Run: headless pygame with SDL's dummy video driver; simulated clock (each Clock.tick advances the game by its frame time, no real sleeping); random seed 0; keys injected as events and as key.get_pressed() state; no mouse input.
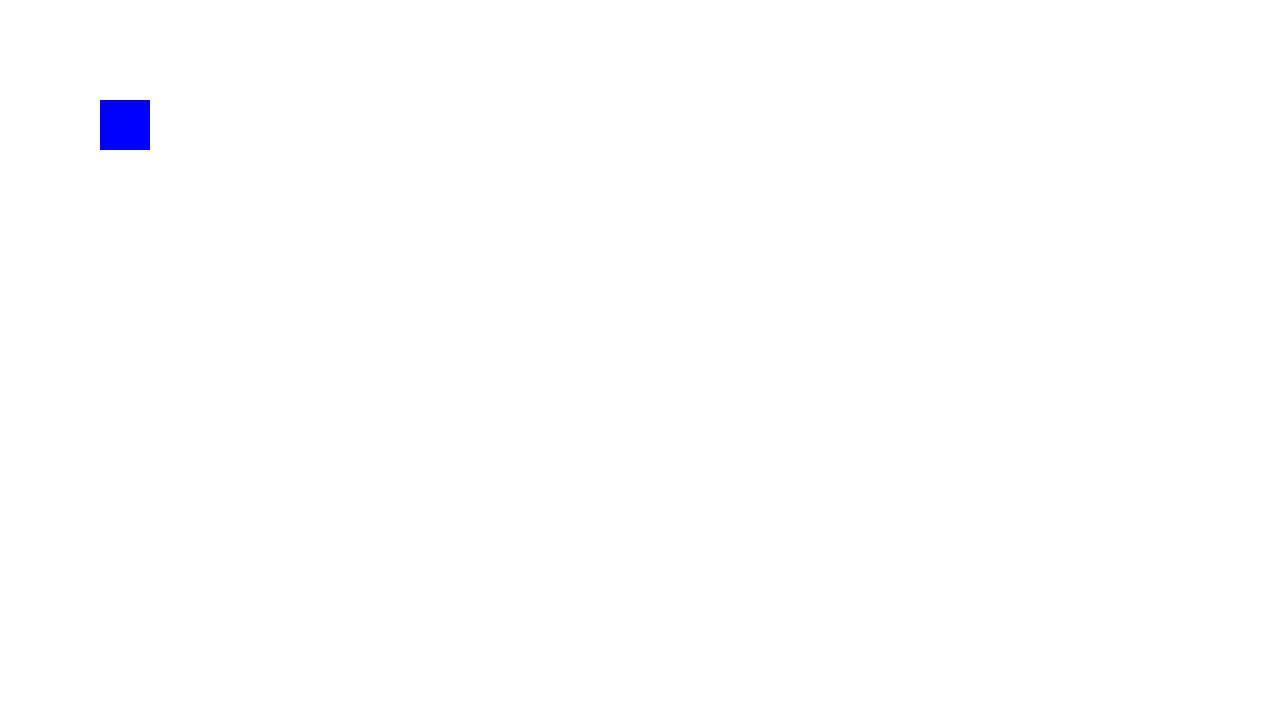
Frame 1 of 4 · flips 1–60 · no input
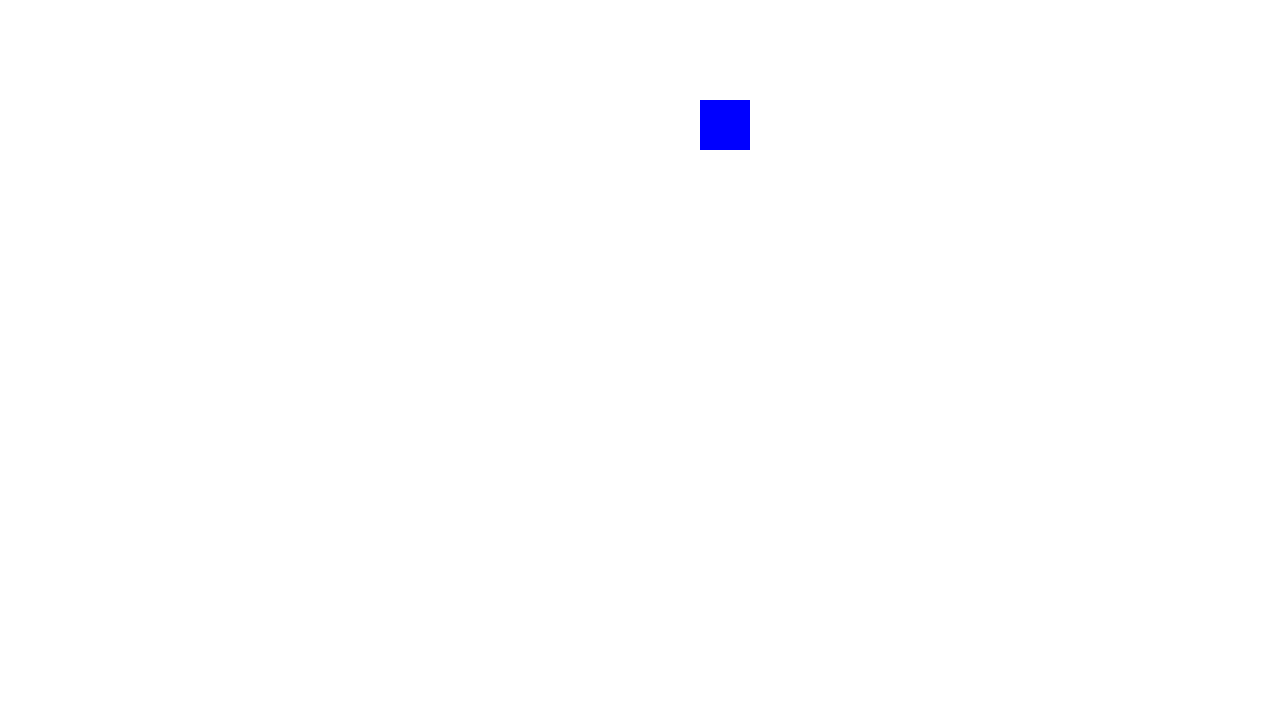
Frame 2 of 4 · flips 61–180 · tapped SPACE, RETURN · held RIGHT (→), D
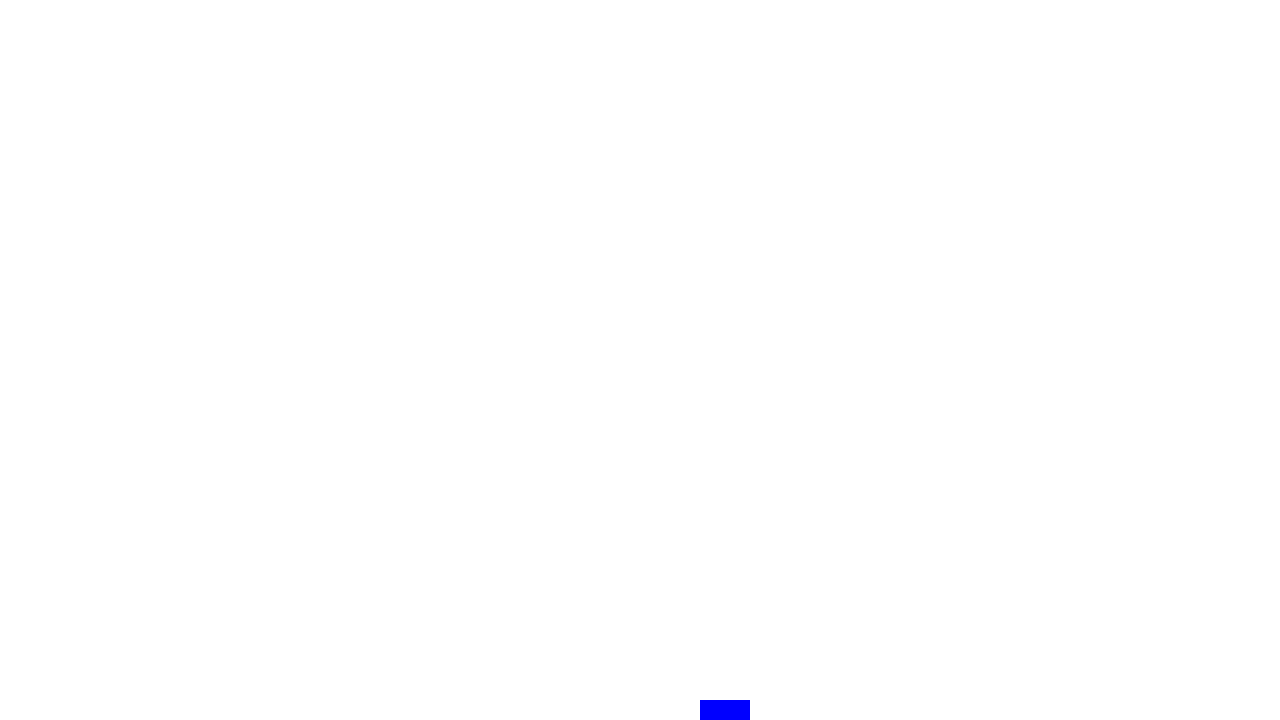
Frame 3 of 4 · flips 181–300 · held DOWN (↓), S
Frame 4 of 4 · flips 301–420 · held LEFT (←), A, UP (↑), W · screen same as frame 1, image omitted

The pygame program that drew these frames:

import pygame
import sys

# Inicializa o pygame
pygame.init()

# Configurações da tela
LARGURA, ALTURA = 1280, 720
tela = pygame.display.set_mode((LARGURA, ALTURA))
pygame.display.set_caption("Meu Primeiro Jogo")

# Cores
BRANCO = (255, 255, 255)
AZUL = (0, 0, 255)

# Jogador (um quadrado)
jogador = pygame.Rect(100, 100, 50, 50)  # posição x,y e tamanho
velocidade = 5

# Loop principal do jogo
while True:
    for evento in pygame.event.get():
        if evento.type == pygame.QUIT:
            pygame.quit()
            sys.exit()

    # Movimentação com teclado
    teclas = pygame.key.get_pressed()
    if teclas[pygame.K_LEFT]:
        jogador.x -= velocidade
    if teclas[pygame.K_RIGHT]:
        jogador.x += velocidade
    if teclas[pygame.K_UP]:
        jogador.y -= velocidade
    if teclas[pygame.K_DOWN]:
        jogador.y += velocidade

    # Preencher a tela
    tela.fill(BRANCO)

    # Desenhar o jogador
    pygame.draw.rect(tela, AZUL, jogador)

    # Atualizar a tela
    pygame.display.flip()

    # Controlar FPS
    pygame.time.Clock().tick(60)
